Dataset: classifier_dataset (GitHub, yagit21/mtg_scanner_application). Classes: Abandoned Outpost, Alluring Siren, Angelic Accord, archangel s light, Artifact Mutation, Augury Owl, Blood Artist, Boros Charm, Canal Monitor, Crippling Chill, Crosswinds, Cryptolith Fragment, Cyclops of One-Eyed Pass, Deception, Descendant of Soramaro, Dread Presence, Drunau Corpse Trawler, Duergar Hedge-Mage, Embodiment of Fury, Extinguish, Foul-Tongue Shriek, Frenemy of the Guildpact, Ghoulsteed, Gladecover Scout, Glimmer of Genius, Guiltfeeder, Harness the Storm, Hatchery Spider, I m rubber you re glue, imp s mischief, Impulsive Maneuvers, Karmic Justice, Kruin Striker, Lava Tubes, Lord of the Pit, Maelstrom Pulse, Mass Hysteria, Mazirek Kraul Death Priest, Merrow Harbinger, Mirri the Cursed Avatar, Mouth, Primal Druid, Puppeteer Clique, Ray of Erasure, Reach of Shadows, Rib Cage Spider, Riptide Mangler, rofellos s gift, Savvy Hunter, Shivan Raptor, Smelt, Spectral Reserves, Thriving Rats, Torch Fiend, Trap Essence, Ulvenwald Abomination, Vexing Scuttler, Vivid Creek, Warthog, Zhalfirin Decoy.

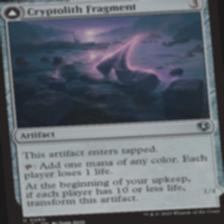
Label: Cryptolith Fragment

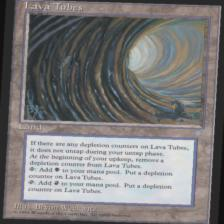
Label: Lava Tubes

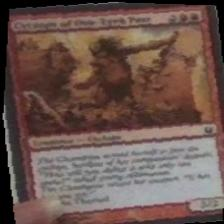
Label: Cyclops of One-Eyed Pass

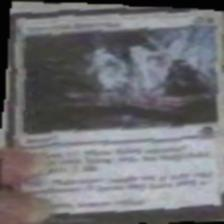
Label: Spectral Reserves

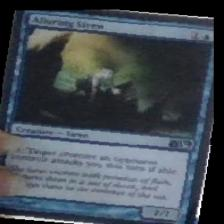
Label: Alluring Siren

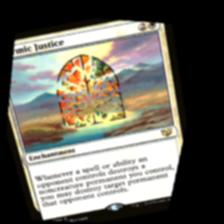
Label: Karmic Justice
